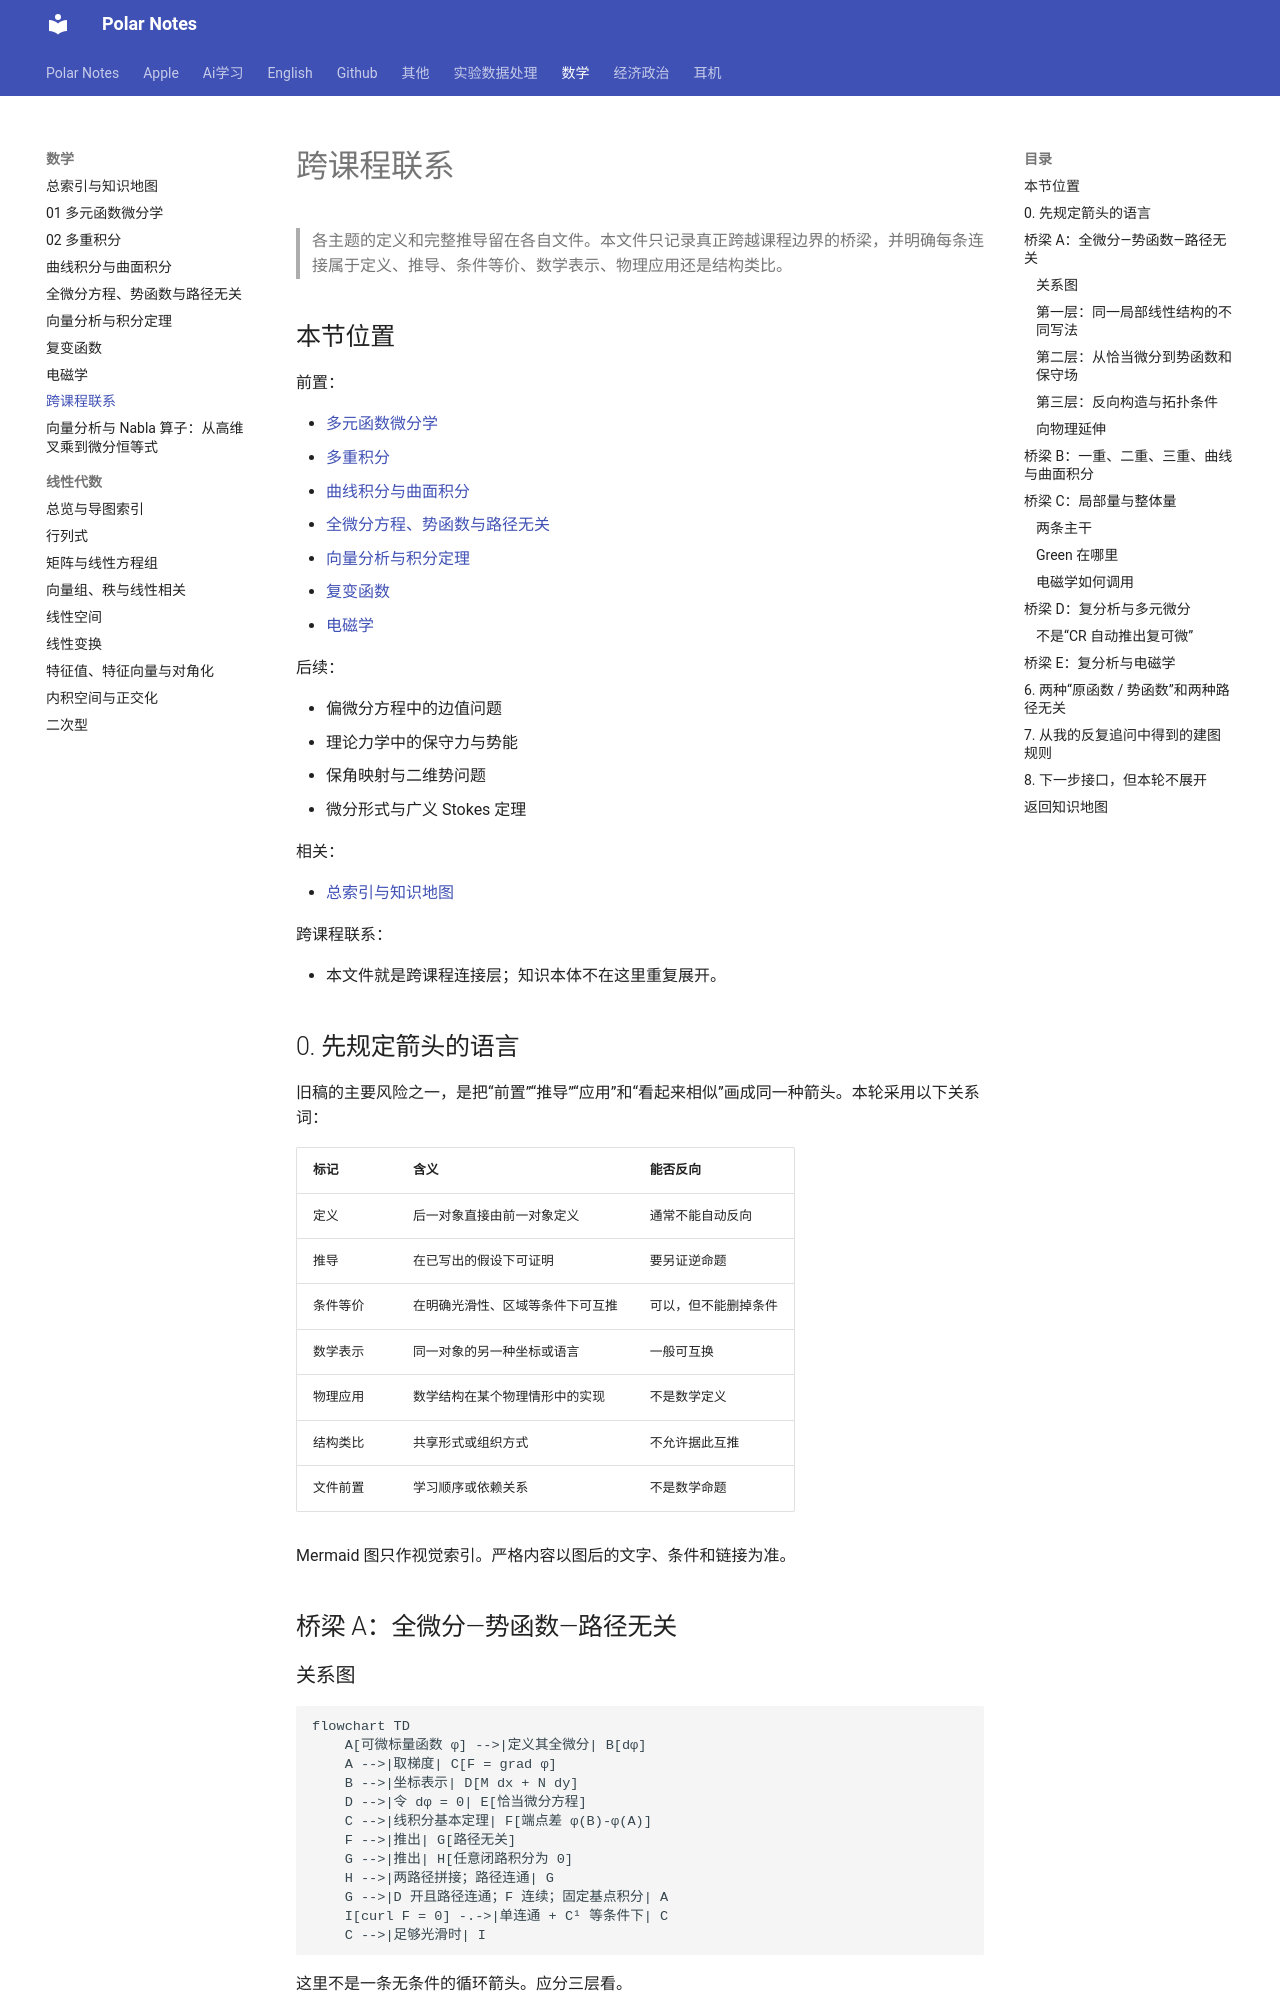

repository: Polar0216/polar-notes · page: 数学/08_跨课程联系/index.html · generator: mkdocs

# 跨课程联系

> 各主题的定义和完整推导留在各自文件。本文件只记录真正跨越课程边界的桥梁，并明确每条连接属于定义、推导、条件等价、数学表示、物理应用还是结构类比。

## 本节位置

前置：

- [多元函数微分学](01_多元函数微分学.md)
- [多重积分](02_多重积分.md)
- [曲线积分与曲面积分](03_曲线积分与曲面积分.md)
- [全微分方程、势函数与路径无关](04_全微分方程_势函数_路径无关.md)
- [向量分析与积分定理](05_向量分析与积分定理.md)
- [复变函数](06_复变函数.md)
- [电磁学](07_电磁学.md)

后续：

- 偏微分方程中的边值问题
- 理论力学中的保守力与势能
- 保角映射与二维势问题
- 微分形式与广义 Stokes 定理

相关：

- [总索引与知识地图](00_总索引与知识地图.md)

跨课程联系：

- 本文件就是跨课程连接层；知识本体不在这里重复展开。

## 0. 先规定箭头的语言

旧稿的主要风险之一，是把“前置”“推导”“应用”和“看起来相似”画成同一种箭头。本轮采用以下关系词：

| 标记 | 含义 | 能否反向 |
|---|---|---|
| 定义 | 后一对象直接由前一对象定义 | 通常不能自动反向 |
| 推导 | 在已写出的假设下可证明 | 要另证逆命题 |
| 条件等价 | 在明确光滑性、区域等条件下可互推 | 可以，但不能删掉条件 |
| 数学表示 | 同一对象的另一种坐标或语言 | 一般可互换 |
| 物理应用 | 数学结构在某个物理情形中的实现 | 不是数学定义 |
| 结构类比 | 共享形式或组织方式 | 不允许据此互推 |
| 文件前置 | 学习顺序或依赖关系 | 不是数学命题 |

Mermaid 图只作视觉索引。严格内容以图后的文字、条件和链接为准。

## 桥梁 A：全微分—势函数—路径无关

### 关系图

```mermaid
flowchart TD
    A[可微标量函数 φ] -->|定义其全微分| B[dφ]
    A -->|取梯度| C[F = grad φ]
    B -->|坐标表示| D[M dx + N dy]
    D -->|令 dφ = 0| E[恰当微分方程]
    C -->|线积分基本定理| F[端点差 φ(B)-φ(A)]
    F -->|推出| G[路径无关]
    G -->|推出| H[任意闭路积分为 0]
    H -->|两路径拼接；路径连通| G
    G -->|D 开且路径连通；F 连续；固定基点积分| A
    I[curl F = 0] -.->|单连通 + C¹ 等条件下| C
    C -->|足够光滑时| I
```

这里不是一条无条件的循环箭头。应分三层看。

### 第一层：同一局部线性结构的不同写法

若 $\phi(x,y)$ 可微，

$$
d\phi=\phi_x\,dx+\phi_y\,dy.
$$

令 $M=\phi_x,N=\phi_y$，则

$$
d\phi=M\,dx+N\,dy.
$$

这是全微分的坐标表达，不是物理类比。完整解释见 [全微分与可微](01_多元函数微分学.md#全微分与可微)。
